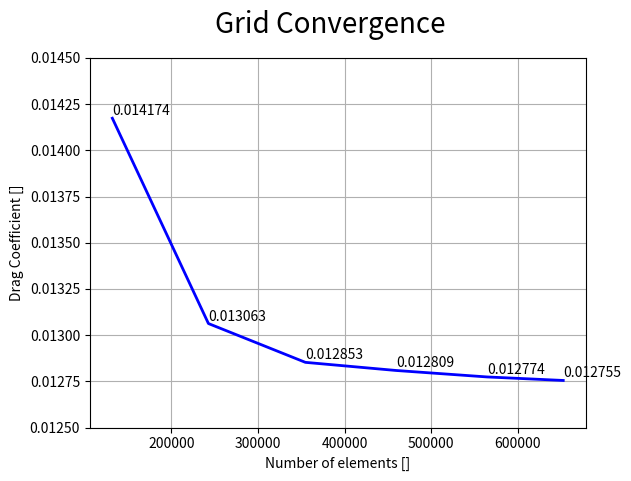

Recreate this plot in Python.
import matplotlib.pyplot as plt

name = 'Grid Convergence'

elements = [131925, 242866, 354788, 459479, 564604, 652517]
cd = [0.014174, 0.013063, 0.012853, 0.012809, 0.012774, 0.012755]

plt.plot(elements, cd, 'b', linewidth=2)
plt.suptitle(name, size = 20)
plt.ylabel('Drag Coefficient []', size=10)
plt.xlabel('Number of elements []', size= 10)
labels = [cd[i] for i in range(0, len(elements))]
for i in range(0, len(elements)):
    plt.text(elements[i], cd[i], labels[i], va='bottom')
plt.grid(True)
plt.ylim((0.0125, 0.0145))

plt.savefig('grid_convergence.png')
plt.savefig('grid_convergence.pdf')
plt.close()
